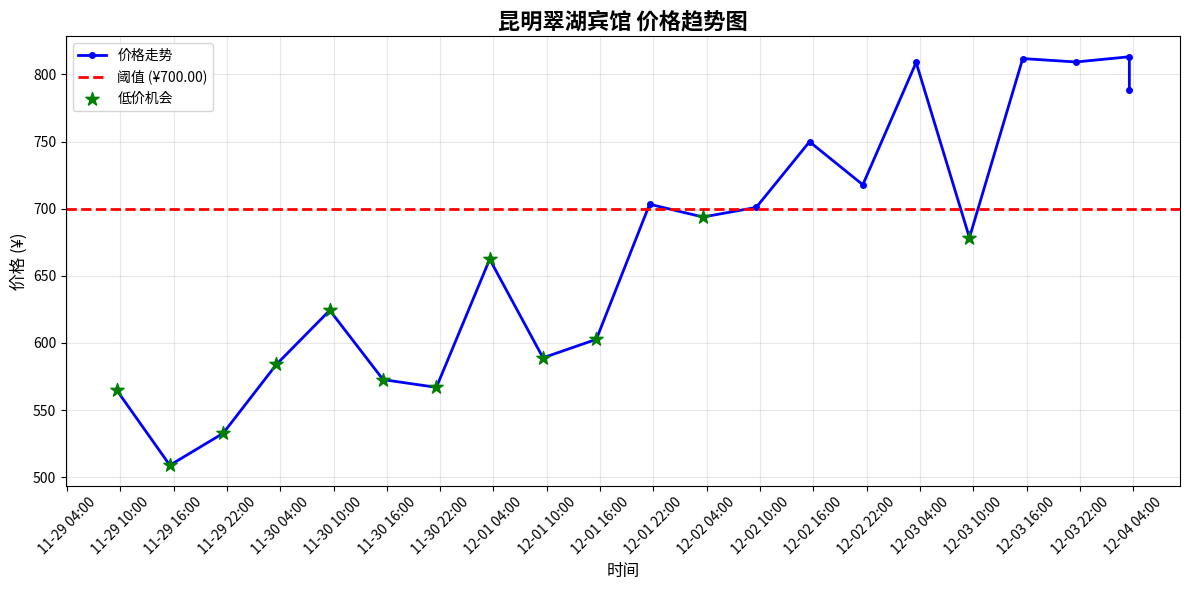
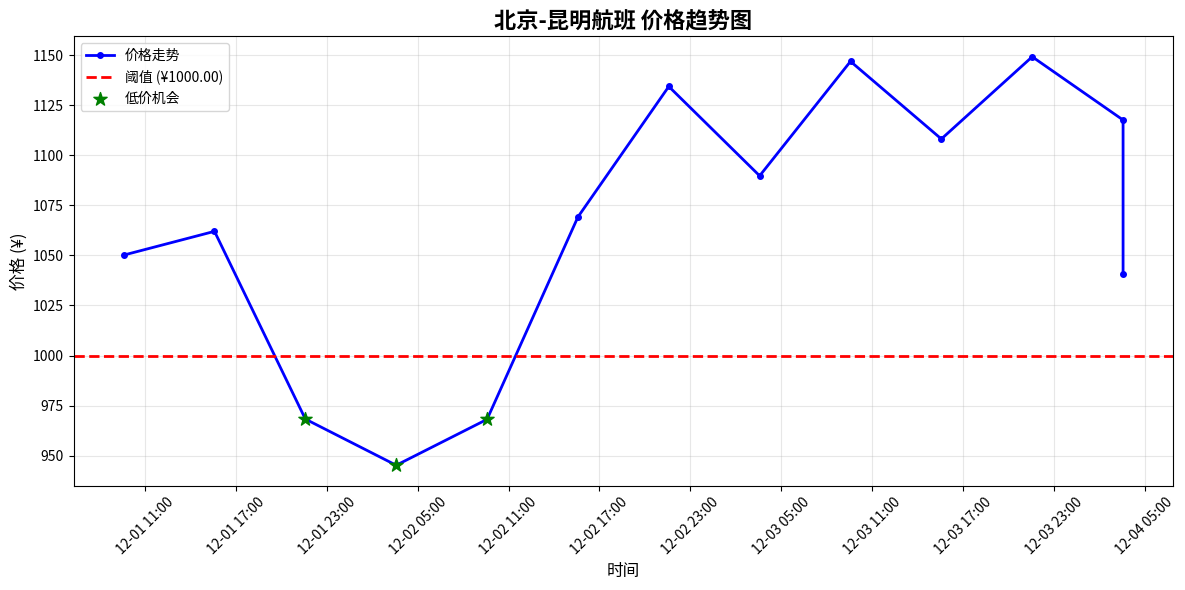

Here is the Python script that generated these plots, in order:
#!/usr/bin/env python3
"""
价格监控脚本 (Price Monitor)
功能：模拟监控酒店/机票价格变化，记录历史，价格低于阈值时提醒，生成趋势图
"""

import json
import random
import os
from datetime import datetime, timedelta
from typing import Dict, List, Optional, Tuple

# 尝试导入matplotlib，如果失败则使用纯文本模式
try:
    import matplotlib.pyplot as plt
    import matplotlib.dates as mdates
    MATPLOTLIB_AVAILABLE = True
except ImportError:
    MATPLOTLIB_AVAILABLE = False
    print("[WARNING] matplotlib 未安装，将使用纯文本模式输出")


class PriceMonitor:
    """
    价格监控类，用于监控酒店或机票价格变化
    
    Attributes:
        item_type (str): 监控类型 ('hotel' 或 'flight')
        item_name (str): 项目名称
        threshold (float): 价格阈值，低于此值会触发提醒
        history_file (str): 价格历史数据存储文件路径
        price_history (List[Dict]): 价格历史记录列表
    """
    
    def __init__(self, item_type: str, item_name: str, threshold: float, 
                 history_file: Optional[str] = None):
        """
        初始化价格监控器
        
        Args:
            item_type: 监控类型 ('hotel' 或 'flight')
            item_name: 项目名称
            threshold: 价格阈值
            history_file: 历史数据文件路径，默认为 None (自动生成)
        """
        self.item_type = item_type
        self.item_name = item_name
        self.threshold = threshold
        self.history_file = history_file or f"{item_type}_{item_name.replace(' ', '_')}_history.json"
        self.price_history: List[Dict] = []
        self._load_history()
    
    def _load_history(self) -> None:
        """从文件加载价格历史"""
        if os.path.exists(self.history_file):
            try:
                with open(self.history_file, 'r', encoding='utf-8') as f:
                    self.price_history = json.load(f)
                print(f"[INFO] 已加载 {len(self.price_history)} 条历史记录")
            except (json.JSONDecodeError, IOError) as e:
                print(f"[WARNING] 加载历史数据失败: {e}")
                self.price_history = []
    
    def _save_history(self) -> None:
        """保存价格历史到文件"""
        try:
            with open(self.history_file, 'w', encoding='utf-8') as f:
                json.dump(self.price_history, f, ensure_ascii=False, indent=2)
        except IOError as e:
            print(f"[ERROR] 保存历史数据失败: {e}")
    
    def simulate_current_price(self) -> float:
        """
        模拟获取当前价格（使用随机数据）
        
        Returns:
            float: 模拟的当前价格
        """
        # 基础价格根据类型设定
        base_price = 800 if self.item_type == 'hotel' else 1200
        
        # 根据历史记录调整基础价格
        if self.price_history:
            last_price = self.price_history[-1]['price']
            # 价格在上一价格的基础上波动 -10% 到 +10%
            change_percent = random.uniform(-0.1, 0.1)
            current_price = last_price * (1 + change_percent)
        else:
            # 首次记录，在基础价格附近波动
            current_price = base_price * random.uniform(0.8, 1.3)
        
        return round(current_price, 2)
    
    def check_price(self) -> Tuple[float, bool]:
        """
        检查当前价格并记录
        
        Returns:
            Tuple[float, bool]: (当前价格, 是否低于阈值)
        """
        current_price = self.simulate_current_price()
        is_low = current_price < self.threshold
        
        record = {
            'timestamp': datetime.now().isoformat(),
            'price': current_price,
            'threshold': self.threshold,
            'alert': is_low
        }
        
        self.price_history.append(record)
        self._save_history()
        
        return current_price, is_low
    
    def generate_alert(self, current_price: float) -> str:
        """
        生成价格提醒消息
        
        Args:
            current_price: 当前价格
            
        Returns:
            str: 提醒消息
        """
        savings = self.threshold - current_price
        savings_percent = (savings / self.threshold) * 100
        
        alert_msg = f"""
🎉 价格提醒！
━━━━━━━━━━━━━━━━━━━━━━━━━━━━━━
项目: {self.item_name} ({self.item_type.upper()})
当前价格: ¥{current_price:.2f}
设定阈值: ¥{self.threshold:.2f}
节省金额: ¥{savings:.2f} ({savings_percent:.1f}%)
━━━━━━━━━━━━━━━━━━━━━━━━━━━━━━
建议立即预订！
"""
        return alert_msg
    
    def generate_trend_chart(self, output_file: Optional[str] = None) -> str:
        """
        生成价格趋势图
        
        Args:
            output_file: 输出图片路径，默认为 None (自动生成)
            
        Returns:
            str: 生成的图片文件路径（或空字符串如果matplotlib不可用）
        """
        if not MATPLOTLIB_AVAILABLE:
            print("[WARNING] matplotlib 未安装，无法生成图表")
            self._print_text_chart()
            return ""
        
        if len(self.price_history) < 2:
            print("[WARNING] 历史数据不足，无法生成趋势图")
            return ""
        
        # 准备数据
        dates = [datetime.fromisoformat(record['timestamp']) for record in self.price_history]
        prices = [record['price'] for record in self.price_history]
        
        # 创建图表
        plt.figure(figsize=(12, 6))
        plt.plot(dates, prices, 'b-', linewidth=2, marker='o', markersize=4, label='价格走势')
        
        # 添加阈值线
        plt.axhline(y=self.threshold, color='r', linestyle='--', linewidth=2, 
                   label=f'阈值 (¥{self.threshold:.2f})')
        
        # 标记低于阈值的点
        low_prices = [(d, p) for d, p in zip(dates, prices) if p < self.threshold]
        if low_prices:
            low_dates, low_vals = zip(*low_prices)
            plt.scatter(low_dates, low_vals, color='green', s=100, zorder=5, 
                       label='低价机会', marker='*')
        
        # 设置图表样式
        plt.title(f'{self.item_name} 价格趋势图', fontsize=16, fontweight='bold')
        plt.xlabel('时间', fontsize=12)
        plt.ylabel('价格 (¥)', fontsize=12)
        plt.grid(True, alpha=0.3)
        plt.legend(loc='best', fontsize=10)
        
        # 格式化x轴日期
        plt.gca().xaxis.set_major_formatter(mdates.DateFormatter('%m-%d %H:%M'))
        plt.gca().xaxis.set_major_locator(mdates.HourLocator(interval=6))
        plt.xticks(rotation=45)
        
        plt.tight_layout()
        
        # 保存图片
        output_file = output_file or f"{self.item_type}_{self.item_name.replace(' ', '_')}_trend.png"
        plt.savefig(output_file, dpi=150, bbox_inches='tight')
        plt.close()
        
        print(f"[INFO] 趋势图已保存: {output_file}")
        return output_file
    
    def _print_text_chart(self) -> None:
        """打印文本格式的趋势图（当matplotlib不可用时）"""
        if len(self.price_history) < 2:
            return
        
        print("\n📈 价格趋势（文本模式）")
        print("-" * 50)
        
        prices = [record['price'] for record in self.price_history[-20:]]  # 最近20条
        max_price = max(prices)
        min_price = min(prices)
        price_range = max_price - min_price if max_price != min_price else 1
        
        for i, (record, price) in enumerate(zip(self.price_history[-20:], prices)):
            timestamp = datetime.fromisoformat(record['timestamp']).strftime('%m-%d %H:%M')
            bar_len = int((price - min_price) / price_range * 30)
            bar = '█' * bar_len + '░' * (30 - bar_len)
            marker = "🟢" if price < self.threshold else " "
            print(f"{timestamp} {marker} ¥{price:>7.2f} |{bar}")
        
        print(f"\n阈值线: ¥{self.threshold:.2f} {'🟢=低于阈值'}")
        print("-" * 50)
    
    def get_statistics(self) -> Dict:
        """
        获取价格统计信息
        
        Returns:
            Dict: 统计信息字典
        """
        if not self.price_history:
            return {}
        
        prices = [record['price'] for record in self.price_history]
        return {
            'count': len(prices),
            'min_price': min(prices),
            'max_price': max(prices),
            'avg_price': sum(prices) / len(prices),
            'current_price': prices[-1],
            'threshold': self.threshold
        }
    
    def print_statistics(self) -> None:
        """打印统计信息"""
        stats = self.get_statistics()
        if not stats:
            print("[INFO] 暂无价格数据")
            return
        
        print(f"""
📊 价格统计 ({self.item_name})
━━━━━━━━━━━━━━━━━━━━━━━━━━━━━━
记录次数: {stats['count']}
最低价格: ¥{stats['min_price']:.2f}
最高价格: ¥{stats['max_price']:.2f}
平均价格: ¥{stats['avg_price']:.2f}
当前价格: ¥{stats['current_price']:.2f}
设定阈值: ¥{stats['threshold']:.2f}
━━━━━━━━━━━━━━━━━━━━━━━━━━━━━━
""")


def simulate_historical_data(monitor: PriceMonitor, days: int = 7) -> None:
    """
    模拟生成历史数据（用于演示）
    
    Args:
        monitor: PriceMonitor 实例
        days: 模拟天数
    """
    print(f"[INFO] 正在生成 {days} 天的模拟历史数据...")
    
    base_price = 800 if monitor.item_type == 'hotel' else 1200
    now = datetime.now()
    
    for i in range(days * 4):  # 每6小时一个数据点
        timestamp = now - timedelta(hours=i*6)
        # 添加一些随机波动和趋势
        trend = -0.02 * i  # 轻微下降趋势
        noise = random.uniform(-0.1, 0.1)
        price = base_price * (1 + trend + noise)
        
        record = {
            'timestamp': timestamp.isoformat(),
            'price': round(price, 2),
            'threshold': monitor.threshold,
            'alert': price < monitor.threshold
        }
        monitor.price_history.insert(0, record)
    
    monitor._save_history()
    print(f"[INFO] 已生成 {len(monitor.price_history)} 条历史记录")


def main():
    """
    主函数 - 演示价格监控功能
    """
    print("=" * 50)
    print("🚀 价格监控系统演示")
    print("=" * 50)
    
    # 示例1: 监控酒店价格
    print("\n【示例1】酒店价格监控")
    print("-" * 50)
    
    hotel_monitor = PriceMonitor(
        item_type='hotel',
        item_name='昆明翠湖宾馆',
        threshold=700.0
    )
    
    # 生成模拟历史数据
    simulate_historical_data(hotel_monitor, days=5)
    
    # 检查当前价格
    current_price, is_low = hotel_monitor.check_price()
    print(f"当前价格: ¥{current_price:.2f}")
    
    if is_low:
        print(hotel_monitor.generate_alert(current_price))
    else:
        print(f"[INFO] 当前价格高于阈值 (¥{hotel_monitor.threshold:.2f})")
    
    # 打印统计信息
    hotel_monitor.print_statistics()
    
    # 生成趋势图
    chart_file = hotel_monitor.generate_trend_chart()
    
    # 示例2: 监控机票价格
    print("\n【示例2】机票价格监控")
    print("-" * 50)
    
    flight_monitor = PriceMonitor(
        item_type='flight',
        item_name='北京-昆明航班',
        threshold=1000.0
    )
    
    simulate_historical_data(flight_monitor, days=3)
    
    current_price, is_low = flight_monitor.check_price()
    print(f"当前价格: ¥{current_price:.2f}")
    
    if is_low:
        print(flight_monitor.generate_alert(current_price))
    
    flight_monitor.print_statistics()
    flight_chart = flight_monitor.generate_trend_chart()
    
    print("\n" + "=" * 50)
    print("✅ 演示完成！")
    print(f"📁 生成的文件:")
    print(f"   - 酒店历史数据: {hotel_monitor.history_file}")
    print(f"   - 酒店趋势图: {chart_file}")
    print(f"   - 机票历史数据: {flight_monitor.history_file}")
    print(f"   - 机票趋势图: {flight_chart}")
    print("=" * 50)


if __name__ == '__main__':
    main()
